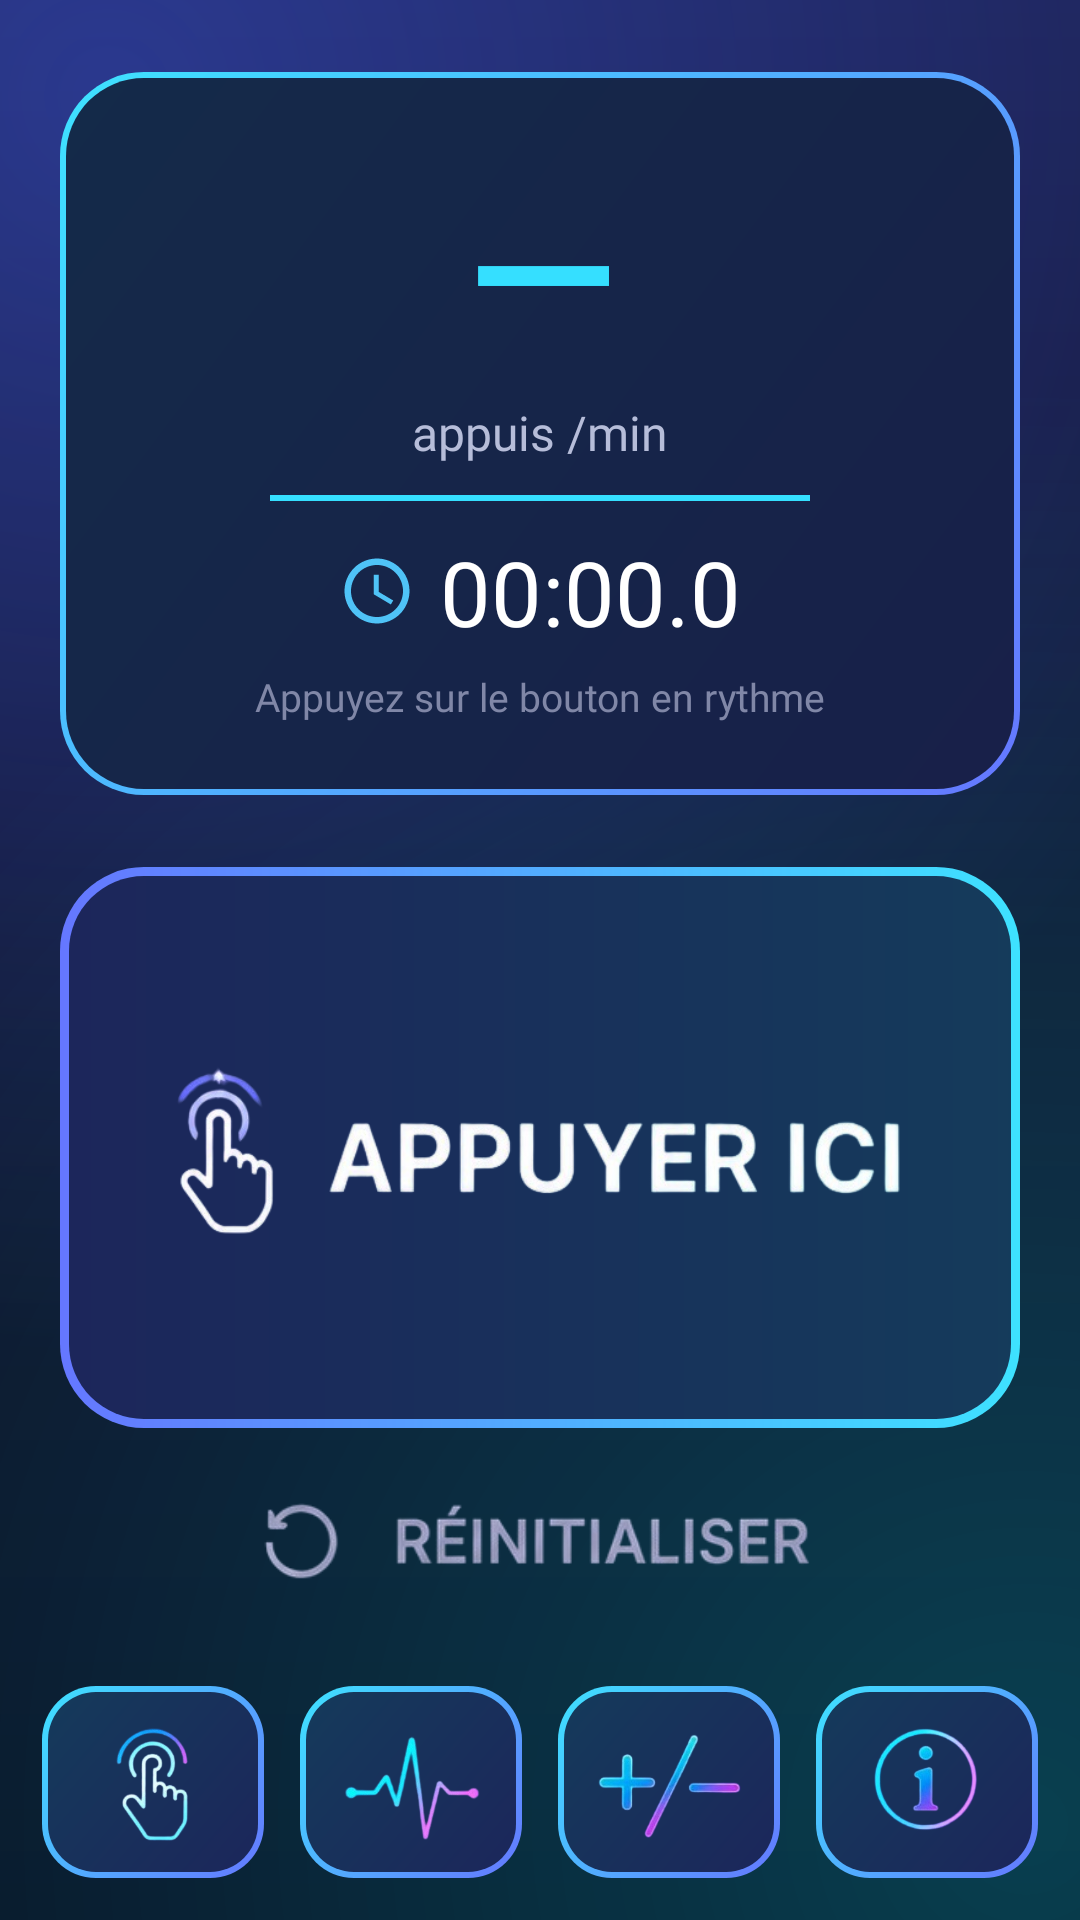

Layout XML and referenced resources for this Android screen:
<!-- AndroidManifest.xml: application theme Theme.AppCompat.NoActionBar -->
<!-- res/layout/activity_main.xml -->
<?xml version="1.0" encoding="utf-8"?>
<LinearLayout xmlns:android="http://schemas.android.com/apk/res/android"
    android:layout_width="match_parent"
    android:layout_height="match_parent"
    android:orientation="vertical"
    android:background="@drawable/bg_screen"
    android:keepScreenOn="true">

    <LinearLayout
        android:layout_width="match_parent"
        android:layout_height="wrap_content"
        android:layout_marginLeft="20dp"
        android:layout_marginRight="20dp"
        android:layout_marginTop="24dp"
        android:orientation="vertical"
        android:background="@drawable/bg_neon_card"
        android:padding="24dp"
        android:gravity="center_horizontal">

        <TextView
            android:id="@+id/tvResult"
            android:layout_width="wrap_content"
            android:layout_height="wrap_content"
            android:text="—"
            android:textSize="64sp"
            android:textStyle="bold"
            android:fontFamily="@font/poppins_semibold"
            android:textColor="@color/blue_gradient_end" />

        <TextView
            android:id="@+id/tvUnit"
            android:layout_width="wrap_content"
            android:layout_height="wrap_content"
            android:text="appuis /min"
            android:textSize="16sp"
            android:fontFamily="@font/poppins"
            android:textColor="@color/text_gray" />

        <View
            android:layout_width="180dp"
            android:layout_height="2dp"
            android:layout_marginTop="10dp"
            android:layout_marginBottom="10dp"
            android:background="@color/blue_gradient_end" />

        <LinearLayout
            android:layout_width="wrap_content"
            android:layout_height="wrap_content"
            android:orientation="horizontal"
            android:gravity="center_vertical">

            <ImageView
                android:layout_width="26dp"
                android:layout_height="26dp"
                android:src="@drawable/ic_clock"
                android:layout_marginEnd="8dp" />

            <TextView
                android:id="@+id/tvChronometer"
                android:layout_width="wrap_content"
                android:layout_height="wrap_content"
                android:text="00:00.0"
                android:textSize="30sp"
                android:fontFamily="@font/poppins_semibold"
                android:textColor="@color/text_white" />
        </LinearLayout>

        <TextView
            android:id="@+id/tvInfo"
            android:layout_width="wrap_content"
            android:layout_height="wrap_content"
            android:text="Appuyez sur le bouton en rythme"
            android:textSize="13sp"
            android:fontFamily="@font/poppins"
            android:textColor="@color/text_dim"
            android:paddingTop="6dp" />
    </LinearLayout>

    <ImageButton
        android:id="@+id/btnTap"
        android:layout_width="match_parent"
        android:layout_height="0dp"
        android:layout_weight="1"
        android:layout_marginLeft="20dp"
        android:layout_marginRight="20dp"
        android:layout_marginTop="24dp"
        android:background="@drawable/bg_neon_button"
        android:src="@drawable/btn_appuyer"
        android:scaleType="fitCenter"
        android:padding="16dp"
        android:contentDescription="Appuyer ici" />

    <ImageButton
        android:id="@+id/btnReset"
        android:layout_width="wrap_content"
        android:layout_height="48dp"
        android:layout_gravity="center_horizontal"
        android:layout_marginTop="16dp"
        android:layout_marginBottom="8dp"
        android:src="@drawable/btn_reset"
        android:scaleType="fitCenter"
        android:adjustViewBounds="true"
        android:background="?android:attr/selectableItemBackground"
        android:contentDescription="Réinitialiser" />

    <include
        layout="@layout/bottom_nav"
        android:layout_width="match_parent"
        android:layout_height="wrap_content" />
</LinearLayout>
<!-- res/layout/bottom_nav.xml (included above) -->
<?xml version="1.0" encoding="utf-8"?>
<LinearLayout xmlns:android="http://schemas.android.com/apk/res/android"
    android:layout_width="match_parent"
    android:layout_height="wrap_content"
    android:orientation="horizontal"
    android:paddingTop="8dp"
    android:paddingBottom="8dp"
    android:paddingLeft="8dp"
    android:paddingRight="8dp">

    <ImageButton
        android:id="@+id/btnNavCounter"
        android:layout_width="0dp"
        android:layout_height="64dp"
        android:layout_weight="1"
        android:layout_margin="6dp"
        android:src="@drawable/nav_counter"
        android:scaleType="fitCenter"
        android:padding="12dp"
        android:background="@drawable/bg_neon_nav"
        android:contentDescription="Compteur" />

    <ImageButton
        android:id="@+id/btnNavGenerator"
        android:layout_width="0dp"
        android:layout_height="64dp"
        android:layout_weight="1"
        android:layout_margin="6dp"
        android:src="@drawable/nav_generator"
        android:scaleType="fitCenter"
        android:padding="12dp"
        android:background="@drawable/bg_neon_nav"
        android:contentDescription="Générateur" />

    <ImageButton
        android:id="@+id/btnNavCalc"
        android:layout_width="0dp"
        android:layout_height="64dp"
        android:layout_weight="1"
        android:layout_margin="6dp"
        android:src="@drawable/nav_calc"
        android:scaleType="fitCenter"
        android:padding="12dp"
        android:background="@drawable/bg_neon_nav"
        android:contentDescription="Calculs" />

    <ImageButton
        android:id="@+id/btnNavInfo"
        android:layout_width="0dp"
        android:layout_height="64dp"
        android:layout_weight="1"
        android:layout_margin="6dp"
        android:src="@drawable/nav_info"
        android:scaleType="fitCenter"
        android:padding="12dp"
        android:background="@drawable/bg_neon_nav"
        android:contentDescription="Info" />
</LinearLayout>
<!-- resources referenced by this layout -->
<resources>
  <color name="blue_gradient_end">#35DFFF</color>
  <color name="text_dim">#8087A7</color>
  <color name="text_gray">#B6BDD9</color>
  <color name="text_white">#FFFFFF</color>
  <!-- drawable bg_neon_button (drawable) -->
  <?xml version="1.0" encoding="utf-8"?>
  <layer-list xmlns:android="http://schemas.android.com/apk/res/android">
      <item>
          <shape android:shape="rectangle">
              <gradient android:type="linear" android:angle="0"
                  android:startColor="#6577FF" android:endColor="#3EE2FF" />
              <corners android:radius="28dp" />
          </shape>
      </item>
      <item android:left="3dp" android:top="3dp" android:right="3dp" android:bottom="3dp">
          <shape android:shape="rectangle">
              <solid android:color="#CC0B1233" />
              <corners android:radius="25dp" />
          </shape>
      </item>
  </layer-list>
  <!-- drawable bg_neon_card (drawable) -->
  <?xml version="1.0" encoding="utf-8"?>
  <layer-list xmlns:android="http://schemas.android.com/apk/res/android">
      <item>
          <shape android:shape="rectangle">
              <gradient android:type="linear" android:angle="135"
                  android:startColor="#6577FF" android:endColor="#3EE2FF" />
              <corners android:radius="28dp" />
          </shape>
      </item>
      <item android:left="2dp" android:top="2dp" android:right="2dp" android:bottom="2dp">
          <shape android:shape="rectangle">
              <solid android:color="#E6101736" />
              <corners android:radius="26dp" />
          </shape>
      </item>
  </layer-list>
  <!-- drawable bg_neon_nav (drawable) -->
  <?xml version="1.0" encoding="utf-8"?>
  <layer-list xmlns:android="http://schemas.android.com/apk/res/android">
      <item>
          <shape android:shape="rectangle">
              <gradient android:type="linear" android:angle="135"
                  android:startColor="#6577FF" android:endColor="#3EE2FF" />
              <corners android:radius="18dp" />
          </shape>
      </item>
      <item android:left="2dp" android:top="2dp" android:right="2dp" android:bottom="2dp">
          <shape android:shape="rectangle">
              <solid android:color="#CC0B1233" />
              <corners android:radius="16dp" />
          </shape>
      </item>
  </layer-list>
  <!-- drawable bg_screen (drawable) -->
  <?xml version="1.0" encoding="utf-8"?>
  <layer-list xmlns:android="http://schemas.android.com/apk/res/android">
      <item>
          <shape>
              <gradient android:type="linear" android:angle="270"
                  android:startColor="#1C2254" android:centerColor="#10152F" android:endColor="#090E22" />
          </shape>
      </item>
      <item>
          <shape>
              <gradient android:type="radial" android:centerX="0.1" android:centerY="0.05"
                  android:gradientRadius="420dp" android:startColor="#594664FF" android:endColor="#004664FF" />
          </shape>
      </item>
      <item>
          <shape>
              <gradient android:type="radial" android:centerX="0.95" android:centerY="0.95"
                  android:gradientRadius="480dp" android:startColor="#3300FFFF" android:endColor="#0000FFFF" />
          </shape>
      </item>
  </layer-list>
  <!-- drawable btn_reset: png bitmap (drawable, 22338 bytes) -->
  <!-- drawable ic_clock (drawable) -->
  <?xml version="1.0" encoding="utf-8"?>
  <vector xmlns:android="http://schemas.android.com/apk/res/android"
      android:width="28dp" android:height="28dp"
      android:viewportWidth="24" android:viewportHeight="24">
      <path
          android:fillColor="#4FC3F7"
          android:pathData="M11.99,2 C6.47,2 2,6.48 2,12 s4.47,10 9.99,10 C17.52,22 22,17.52 22,12 S17.52,2 11.99,2 z M12,20 c-4.42,0 -8,-3.58 -8,-8 s3.58,-8 8,-8 8,3.58 8,8 -3.58,8 -8,8 z M12.5,7 H11 v6 l5.25,3.15 0.75,-1.23 -4.5,-2.67 z" />
  </vector>
  <!-- drawable nav_calc: png bitmap (drawable, 17761 bytes) -->
  <!-- drawable nav_counter: png bitmap (drawable, 27007 bytes) -->
  <!-- drawable nav_info: png bitmap (drawable, 22774 bytes) -->
</resources>
